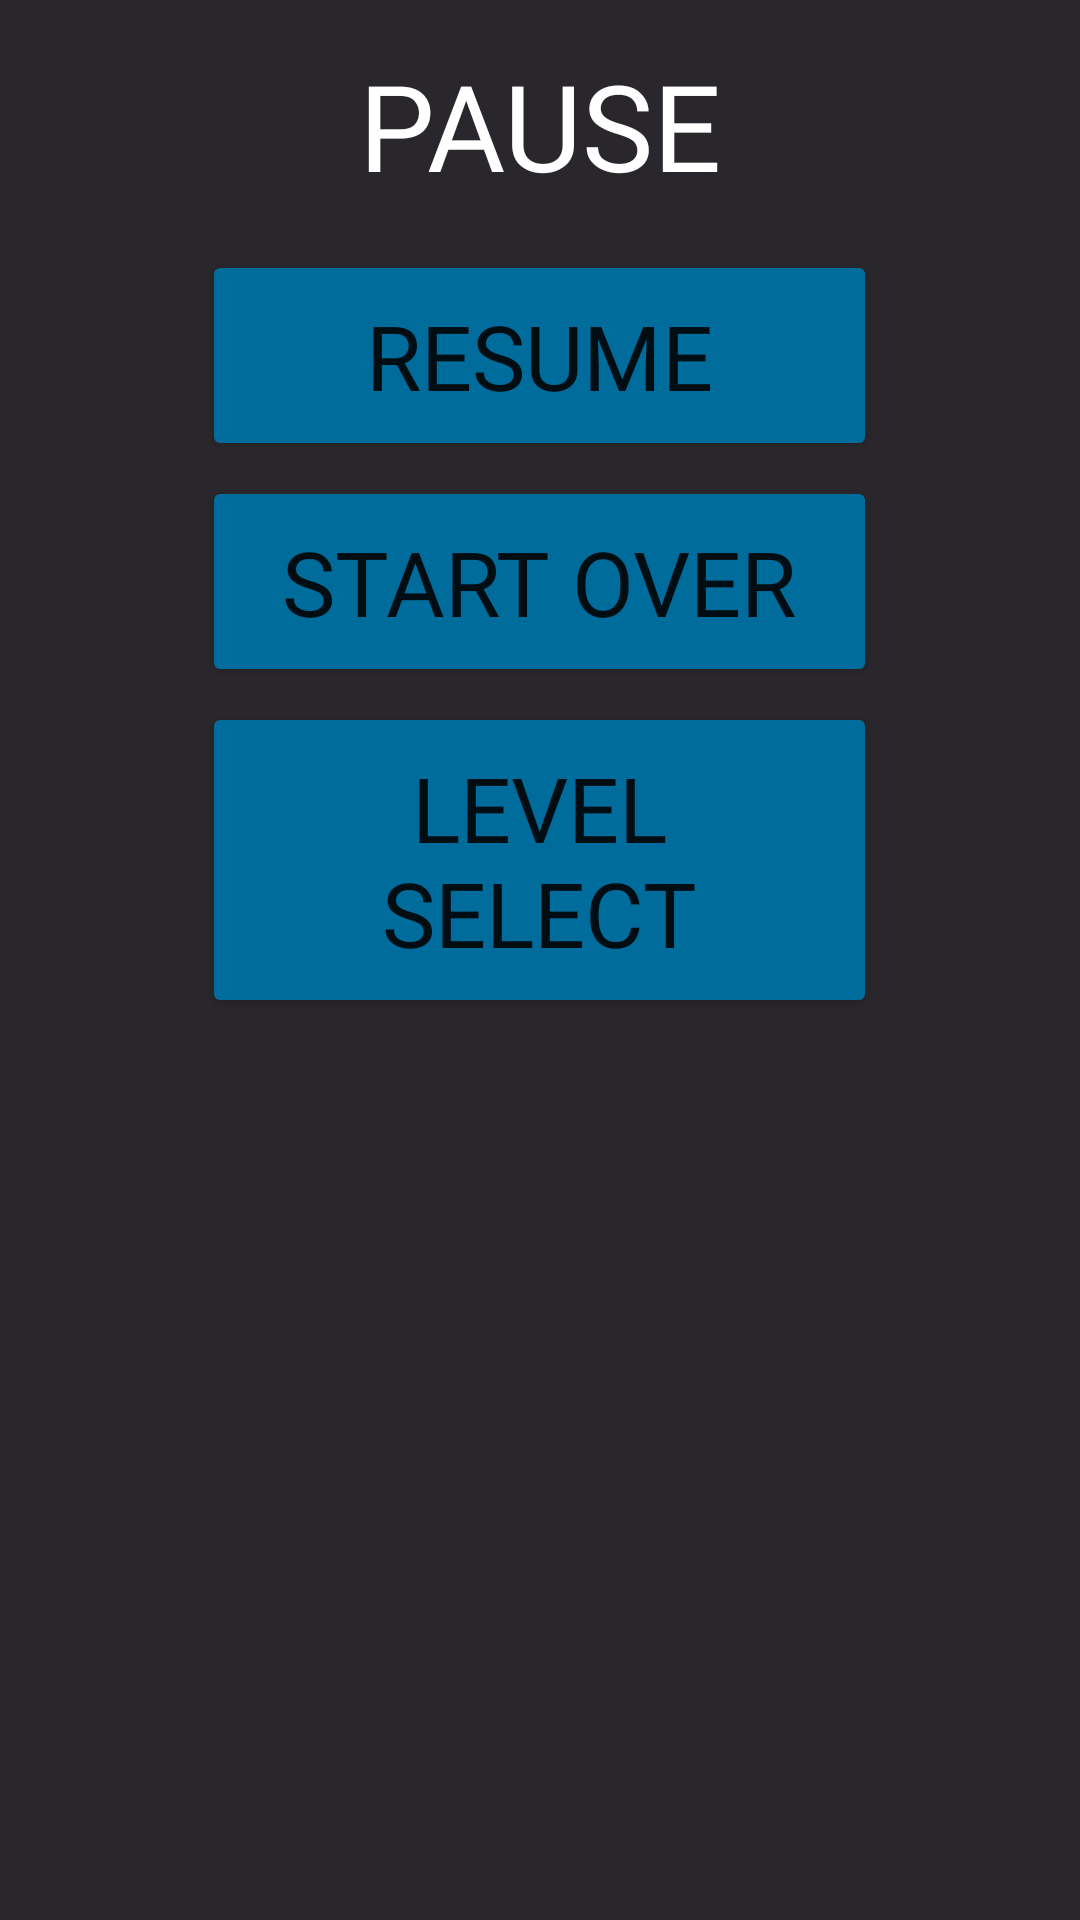

Layout XML and referenced resources for this Android screen:
<!-- AndroidManifest.xml: application theme Theme.Aplic -->
<!-- res/layout/dialog_pause.xml -->
<?xml version="1.0" encoding="utf-8"?>
<LinearLayout xmlns:android="http://schemas.android.com/apk/res/android"
    android:orientation="vertical"
    android:layout_width="match_parent"
    android:layout_height="match_parent"
    android:background="#29272C">

    <TextView
        android:layout_width="wrap_content"
        android:layout_height="wrap_content"
        android:text="PAUSE"
        android:layout_gravity="center"
        android:layout_margin="15dp"
        android:textSize="40sp"
        android:textColor="@color/white"
        android:fontFamily="@font/franklin"/>

    <Button
        android:layout_width="225dp"
        android:layout_height="wrap_content"
        android:text="RESUME"
        android:layout_gravity="center"
        android:layout_marginStart="30dp"
        android:layout_marginEnd="30dp"
        android:layout_marginBottom="5dp"
        android:textSize="30sp"
        android:fontFamily="@font/ahronbd"
        android:backgroundTint="#006C9C"
        android:padding="15dp"
        android:id="@+id/btResume"/>

    <Button
        android:layout_width="225dp"
        android:layout_height="wrap_content"
        android:text="START OVER"
        android:layout_gravity="center"
        android:layout_marginStart="30dp"
        android:layout_marginEnd="30dp"
        android:layout_marginBottom="5dp"
        android:textSize="30sp"
        android:fontFamily="@font/ahronbd"
        android:backgroundTint="#006C9C"
        android:padding="15dp"
        android:id="@+id/btStartOver"/>

    <Button
        android:layout_width="225dp"
        android:layout_height="wrap_content"
        android:text="LEVEL SELECT"
        android:layout_gravity="center"
        android:layout_marginStart="30dp"
        android:layout_marginEnd="30dp"
        android:layout_marginBottom="15dp"
        android:textSize="30sp"
        android:fontFamily="@font/ahronbd"
        android:backgroundTint="#006C9C"
        android:padding="15dp"
        android:id="@+id/btLevelSelect"/>



</LinearLayout>
<!-- resources referenced by this layout -->
<resources>
  <color name="white">#FFFFFFFF</color>
  <style name="Theme.Aplic" parent="Theme.AppCompat.DayNight.DarkActionBar">
          
          <item name="colorPrimary">@color/purple_500</item>
          <item name="colorPrimaryVariant">@color/purple_700</item>
          <item name="colorOnPrimary">@color/white</item>
          
          <item name="colorSecondary">@color/teal_200</item>
          <item name="colorSecondaryVariant">@color/teal_700</item>
          <item name="colorOnSecondary">@color/black</item>
          
          <item name="android:statusBarColor" tools:targetApi="l">?attr/colorPrimaryVariant</item>
          
      </style>
  <color name="purple_500">#FF6200EE</color>
  <color name="purple_700">#FF3700B3</color>
  <color name="teal_200">#FF03DAC5</color>
  <color name="teal_700">#FF018786</color>
  <color name="black">#FF000000</color>
</resources>
